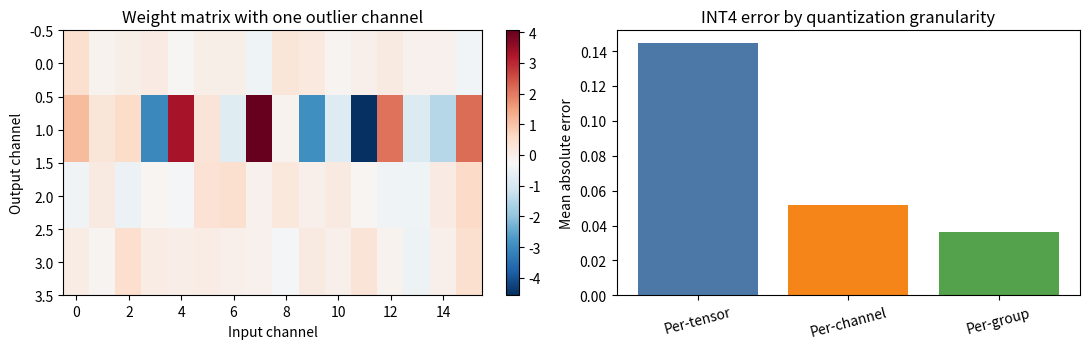
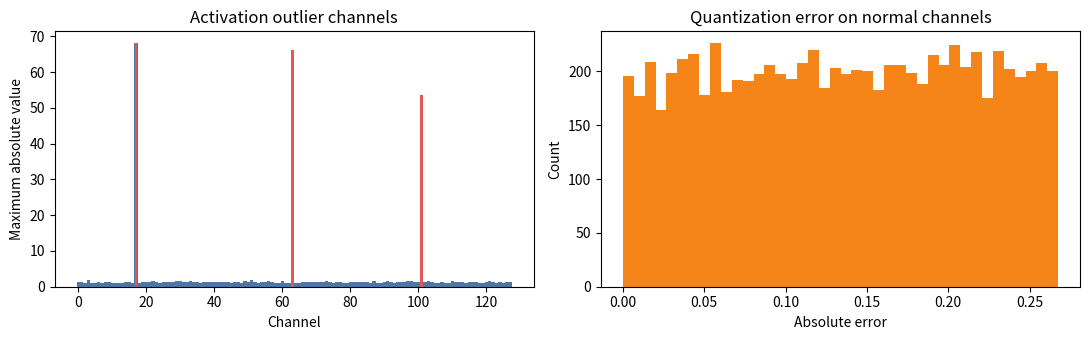

Source code (Python) for these figures, in order: (Note: this script raises an exception after producing the figures.)
def model_weight_size_gb(params_billion, bits_per_weight):
    """只估算模型权重，不包含 KV Cache、activation 和运行时开销。"""
    return params_billion * 1e9 * bits_per_weight / 8 / 1e9


params_billion = 7
formats = {
    "FP32": 32,
    "FP16 / BF16": 16,
    "INT8": 8,
    "INT4 (ideal)": 4,
}

print(f"{params_billion}B 模型的理论权重大小：")
for name, bits in formats.items():
    size = model_weight_size_gb(params_billion, bits)
    print(f"  {name:<14} {size:>5.1f} GB")

print("\nINT4 的理论权重大小只有 BF16 的四分之一。")
print("实际文件还会保存 scale、元数据和部分高精度张量，因此通常略大。")


import numpy as np


def symmetric_quantize_dequantize(x, n_bits=4, axis=None):
    """对称量化后立即反量化，便于观察误差。"""
    qmax = 2 ** (n_bits - 1) - 1
    max_abs = np.max(np.abs(x), axis=axis, keepdims=True)
    scale = np.maximum(max_abs / qmax, 1e-12)
    q = np.round(x / scale).clip(-qmax, qmax).astype(np.int32)
    x_hat = q.astype(np.float32) * scale
    return q, x_hat, scale


x = np.array([-1.0, -0.72, -0.31, 0.0, 0.18, 0.63, 1.0], dtype=np.float32)
q, x_hat, scale = symmetric_quantize_dequantize(x, n_bits=4)

print(f"scale = {float(scale.squeeze()):.4f}")
print("原始浮点数: ", np.round(x, 3))
print("INT4 整数:  ", q)
print("反量化结果: ", np.round(x_hat, 3))
print(f"MAE = {np.mean(np.abs(x - x_hat)):.4f}")


def affine_quantize_dequantize(x, n_bits=4):
    """非对称 uint 量化：整数范围为 [0, 2^n_bits - 1]。"""
    qmin, qmax = 0, 2**n_bits - 1
    x_min, x_max = float(np.min(x)), float(np.max(x))
    scale = max((x_max - x_min) / (qmax - qmin), 1e-12)
    zero_point = int(np.clip(np.round(qmin - x_min / scale), qmin, qmax))
    q = np.clip(np.round(x / scale) + zero_point, qmin, qmax).astype(np.int32)
    x_hat = scale * (q.astype(np.float32) - zero_point)
    return q, x_hat, scale, zero_point


activation = np.array([-0.40, 0.0, 0.12, 0.45, 0.92, 1.80, 3.00], dtype=np.float32)
q, activation_hat, scale, zero_point = affine_quantize_dequantize(activation)

print(f"scale = {scale:.4f}, zero_point = {zero_point}")
print("原始 Activation:", activation)
print("UINT4 整数:     ", q)
print("反量化结果:     ", np.round(activation_hat, 3))
print(f"MAE = {np.mean(np.abs(activation - activation_hat)):.4f}")


import matplotlib.pyplot as plt


np.random.seed(7)
W = np.random.randn(4, 16).astype(np.float32) * 0.25
W[1] *= 8.0  # 模拟一个范围明显更大的输出通道


def groupwise_quantize_dequantize(W, n_bits=4, group_size=4):
    assert W.shape[1] % group_size == 0
    restored = np.empty_like(W)
    for row in range(W.shape[0]):
        for start in range(0, W.shape[1], group_size):
            block = W[row, start : start + group_size]
            _, block_hat, _ = symmetric_quantize_dequantize(block, n_bits=n_bits)
            restored[row, start : start + group_size] = block_hat
    return restored


_, W_tensor, _ = symmetric_quantize_dequantize(W, n_bits=4)
_, W_channel, _ = symmetric_quantize_dequantize(W, n_bits=4, axis=1)
W_group = groupwise_quantize_dequantize(W, n_bits=4, group_size=4)

errors = {
    "Per-tensor": np.mean(np.abs(W - W_tensor)),
    "Per-channel": np.mean(np.abs(W - W_channel)),
    "Per-group": np.mean(np.abs(W - W_group)),
}

for name, error in errors.items():
    print(f"{name:<12} INT4 MAE = {error:.4f}")

fig, axes = plt.subplots(1, 2, figsize=(11, 3.6))
im = axes[0].imshow(W, cmap="RdBu_r", aspect="auto")
axes[0].set_title("Weight matrix with one outlier channel")
axes[0].set_xlabel("Input channel")
axes[0].set_ylabel("Output channel")
fig.colorbar(im, ax=axes[0], fraction=0.046)

axes[1].bar(errors.keys(), errors.values(), color=["#4C78A8", "#F58518", "#54A24B"])
axes[1].set_title("INT4 error by quantization granularity")
axes[1].set_ylabel("Mean absolute error")
axes[1].tick_params(axis="x", rotation=15)
plt.tight_layout()
plt.show()


np.random.seed(21)
batch, in_features, out_features = 8, 64, 16
X = np.random.randn(batch, in_features).astype(np.float16)
W = (np.random.randn(in_features, out_features) * 0.15).astype(np.float32)


def quantize_weight_by_input_group(W, n_bits=4, group_size=16):
    """沿输入通道分组，模拟常见 W4A16 group-wise 权重量化。"""
    assert W.shape[0] % group_size == 0
    W_hat = np.empty_like(W)
    for start in range(0, W.shape[0], group_size):
        block = W[start : start + group_size, :]
        # 每个输出通道在当前 group 内使用一个 scale
        _, block_hat, _ = symmetric_quantize_dequantize(block, n_bits=n_bits, axis=0)
        W_hat[start : start + group_size, :] = block_hat
    return W_hat


W_int4_hat = quantize_weight_by_input_group(W, n_bits=4, group_size=16)
y_fp = X.astype(np.float32) @ W
y_w4a16 = X.astype(np.float32) @ W_int4_hat

relative_output_error = np.linalg.norm(y_fp - y_w4a16) / np.linalg.norm(y_fp)
print(f"Weight MAE: {np.mean(np.abs(W - W_int4_hat)):.5f}")
print(f"Relative output error: {relative_output_error:.4%}")
print("W4A16 数据流：FP16 Activation × 反量化后的 INT4 Weight")


np.random.seed(9)
X_calib = np.random.randn(256, 4).astype(np.float32)
X_calib[:, 2] *= 12.0  # 第 3 个输入通道在校准数据中非常活跃

W = np.array([[0.3], [-0.2], [0.4], [0.1]], dtype=np.float32)
same_weight_error = 0.05

importance = np.mean(X_calib**2, axis=0)  # Hessian 对角线的直观近似
print("Calibration importance E[x_j^2]:", np.round(importance, 2))
print()

for channel in range(4):
    W_perturbed = W.copy()
    W_perturbed[channel, 0] += same_weight_error
    output_mse = np.mean((X_calib @ W - X_calib @ W_perturbed) ** 2)
    print(f"通道 {channel}: 相同权重误差 {same_weight_error:.2f} → output MSE {output_mse:.5f}")

print("\n相同大小的权重误差，落在活跃通道上会造成更大的输出误差。")


np.random.seed(11)
X_act = np.random.randn(64, 128).astype(np.float32) * 0.5
outlier_channels = [17, 63, 101]
X_act[:, outlier_channels] *= 40.0

_, X_int8_hat, scale = symmetric_quantize_dequantize(X_act, n_bits=8)
error = np.abs(X_act - X_int8_hat)

normal_mask = np.ones(X_act.shape[1], dtype=bool)
normal_mask[outlier_channels] = False

print(f"Activation range: [{X_act.min():.1f}, {X_act.max():.1f}]")
print(f"Per-tensor INT8 scale: {float(scale.squeeze()):.4f}")
print(f"Normal-channel MAE: {error[:, normal_mask].mean():.4f}")
print(f"Outlier-channel MAE: {error[:, outlier_channels].mean():.4f}")
normal_relative_mae = error[:, normal_mask].mean() / np.abs(X_act[:, normal_mask]).mean()
outlier_relative_mae = error[:, outlier_channels].mean() / np.abs(X_act[:, outlier_channels]).mean()
print(f"Normal-channel relative MAE: {normal_relative_mae:.1%}")
print(f"Outlier-channel relative MAE: {outlier_relative_mae:.1%}")

fig, axes = plt.subplots(1, 2, figsize=(11, 3.5))
channel_max = np.max(np.abs(X_act), axis=0)
axes[0].bar(np.arange(X_act.shape[1]), channel_max, color="#4C78A8", width=1.0)
axes[0].bar(outlier_channels, channel_max[outlier_channels], color="#E45756")
axes[0].set_title("Activation outlier channels")
axes[0].set_xlabel("Channel")
axes[0].set_ylabel("Maximum absolute value")

axes[1].hist(error[:, normal_mask].ravel(), bins=40, color="#F58518")
axes[1].set_title("Quantization error on normal channels")
axes[1].set_xlabel("Absolute error")
axes[1].set_ylabel("Count")
plt.tight_layout()
plt.show()


np.random.seed(31)
X = np.random.randn(512, 16).astype(np.float32) * 0.5
X[:, [3, 11]] *= 25.0
W = np.random.randn(16, 8).astype(np.float32) * 0.2


def int8_tensor_qdq(x):
    return symmetric_quantize_dequantize(x, n_bits=8)[1]


y_ref = X @ W

# 直接 W8A8
y_naive = int8_tensor_qdq(X) @ int8_tensor_qdq(W)

# 教学版 SmoothQuant scale：平衡每个输入通道两侧的最大值
x_max = np.max(np.abs(X), axis=0)
w_max = np.max(np.abs(W), axis=1)
s = np.sqrt(np.maximum(x_max, 1e-8) / np.maximum(w_max, 1e-8))
X_smooth = X / s
W_smooth = W * s[:, None]

assert np.allclose(X @ W, X_smooth @ W_smooth, atol=1e-5)
y_smooth = int8_tensor_qdq(X_smooth) @ int8_tensor_qdq(W_smooth)

err_naive = np.linalg.norm(y_ref - y_naive) / np.linalg.norm(y_ref)
err_smooth = np.linalg.norm(y_ref - y_smooth) / np.linalg.norm(y_ref)

print(f"Original activation max: {np.max(np.abs(X)):.2f}")
print(f"Smoothed activation max: {np.max(np.abs(X_smooth)):.2f}")
print(f"Naive W8A8 relative error:      {err_naive:.4%}")
print(f"Smoothed W8A8 relative error:   {err_smooth:.4%}")


np.random.seed(5)
train_x = np.random.randn(128, 4).astype(np.float32)
target_weight = np.random.randn(4, 2).astype(np.float32) * 0.3
target_y = train_x @ target_weight
weight = np.random.randn(4, 2).astype(np.float32) * 0.3


def fake_quant_int4(weight):
    """前向传播使用 INT4 量化-反量化后的权重。"""
    return symmetric_quantize_dequantize(weight, n_bits=4)[1]


learning_rate = 0.08
initial_loss = np.mean((train_x @ fake_quant_int4(weight) - target_y) ** 2)
for _ in range(160):
    # Forward：模型实际看见 Fake Quant 后的权重
    quant_weight = fake_quant_int4(weight)
    prediction = train_x @ quant_weight
    error = prediction - target_y

    # Backward：STE 把 round 近似成恒等函数，梯度更新浮点 master weight
    grad_weight = (2.0 / train_x.shape[0]) * train_x.T @ error
    weight -= learning_rate * grad_weight

final_quant_weight = fake_quant_int4(weight)
final_loss = np.mean((train_x @ final_quant_weight - target_y) ** 2)
print(f"QAT toy example initial loss: {initial_loss:.6f}")
print(f"QAT toy example final loss: {final_loss:.6f}")
print("前向传播看见量化误差，反向传播更新浮点 master weight。")


def kv_cache_gb(batch, layers, tokens, kv_heads, head_dim, bits):
    elements = batch * layers * tokens * kv_heads * head_dim * 2  # K + V
    return elements * bits / 8 / 1024**3


config = dict(batch=8, layers=32, kv_heads=8, head_dim=128)
print("Llama-style GQA config, batch=8")
print(f"{'Context':>10} {'BF16 KV':>12} {'FP8 KV':>12}")
print("-" * 38)
for tokens in [4096, 32768, 131072]:
    bf16 = kv_cache_gb(tokens=tokens, bits=16, **config)
    fp8 = kv_cache_gb(tokens=tokens, bits=8, **config)
    print(f"{tokens:>10,} {bf16:>9.2f} GB {fp8:>9.2f} GB")


gguf_bpw = {
    "Q3_K_S": 3.6429,
    "Q3_K_M": 3.9960,
    "Q3_K_L": 4.2979,
    "Q4_K_S": 4.6672,
    "Q4_K_M": 4.8944,
    "Q5_K_M": 5.7036,
    "Q6_K": 6.5633,
    "Q8_0": 8.5008,
}

params_billion = 7
print(f"按 llama.cpp 示例 bpw 粗略估算 {params_billion}B 权重大小：")
for name, bpw in gguf_bpw.items():
    size = model_weight_size_gb(params_billion, bpw)
    print(f"  {name:<8} {bpw:>6.3f} bpw  →  {size:>5.2f} GB")

print("\n名称中的数字是量化家族标签，不等于整个模型的实际平均 bpw。")


import numpy as np

W = np.array([-1.0, -0.5, 0.0, 0.4, 1.0], dtype=np.float32)

# TODO：对称 INT4 的 qmax
qmax = None

# TODO：计算 scale
scale = None

# TODO：计算量化整数与反量化权重
W_q = None
W_hat = None

assert qmax == 7, "对称 INT4 的正整数上限应为 7"
assert scale is not None
assert W_q is not None
assert W_hat is not None
assert np.all(W_q >= -7) and np.all(W_q <= 7)

print("INT4 integers:", W_q)
print("Dequantized weights:", np.round(W_hat, 4))
print("作业 1 通过：你完成了一次 W4A16 权重量化。")
